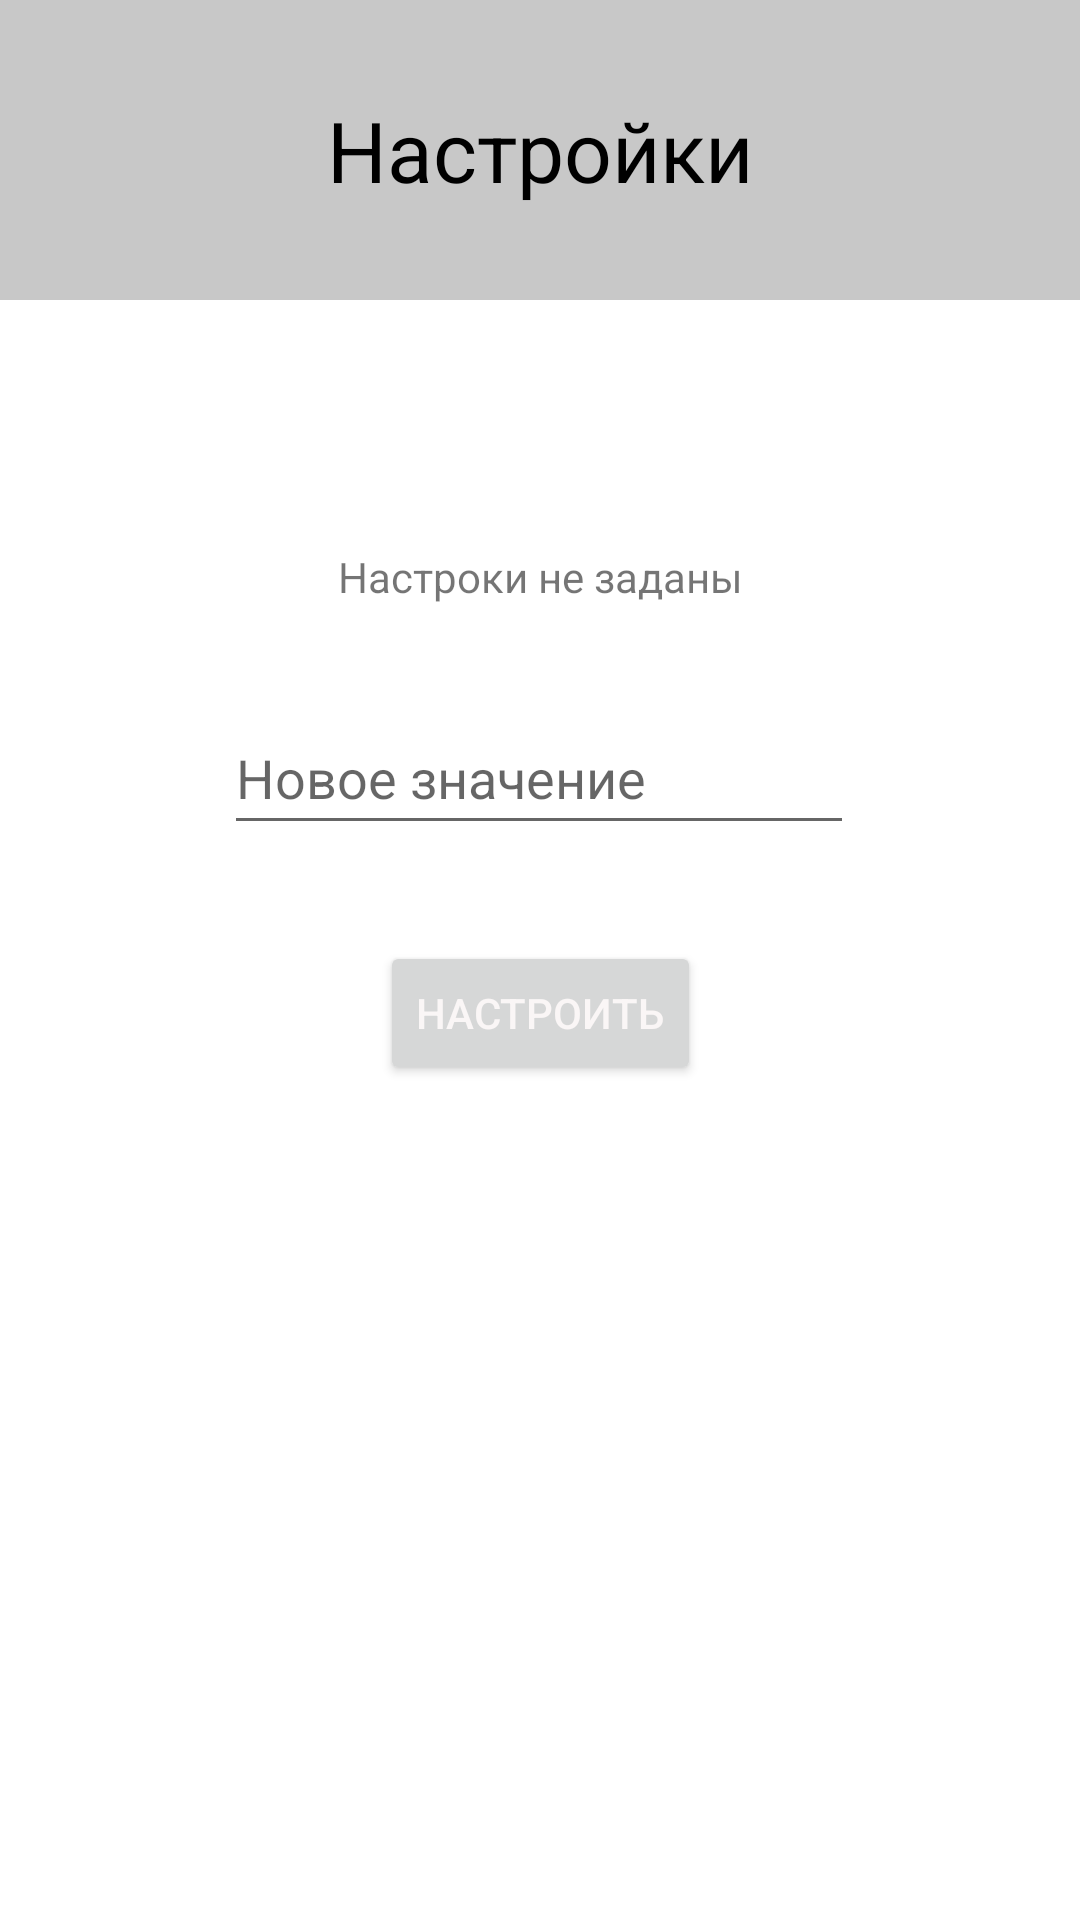

Layout XML and referenced resources for this Android screen:
<!-- AndroidManifest.xml: application theme Theme.Sms -->
<!-- res/layout/activity_main.xml -->
<?xml version="1.0" encoding="utf-8"?>
<androidx.constraintlayout.widget.ConstraintLayout xmlns:android="http://schemas.android.com/apk/res/android"
    xmlns:app="http://schemas.android.com/apk/res-auto"
    xmlns:tools="http://schemas.android.com/tools"
    android:layout_width="match_parent"
    android:layout_height="match_parent"
    tools:context=".MainActivity">

    <View
        android:id="@+id/view"
        android:layout_width="wrap_content"
        android:layout_height="100dp"
        app:layout_constraintStart_toStartOf="parent"
        app:layout_constraintTop_toTopOf="parent"
        android:background="@color/cardview_shadow_start_color"/>
    <TextView
        android:id="@+id/textView2"
        android:layout_width="wrap_content"
        android:layout_height="wrap_content"
        android:text="Настройки"
        android:textSize="28sp"
        app:layout_constraintBottom_toBottomOf="@+id/view"
        app:layout_constraintEnd_toEndOf="parent"
        app:layout_constraintStart_toStartOf="@+id/view"
        app:layout_constraintTop_toTopOf="parent"
        android:textColor="@color/black"
        android:textFontWeight="800"/>
    <TextView
        android:id="@+id/textView"
        android:layout_width="wrap_content"
        android:layout_height="wrap_content"
        android:layout_marginBottom="356dp"
        android:text="@string/noSetting"
        app:layout_constraintBottom_toBottomOf="parent"
        app:layout_constraintEnd_toEndOf="parent"
        app:layout_constraintStart_toStartOf="parent"
        app:layout_constraintTop_toBottomOf="@+id/view"
        android:background="@color/design_default_color_on_primary"/>

    <EditText
        android:id="@+id/editTextTextPersonName"
        android:layout_width="wrap_content"
        android:layout_height="wrap_content"
        android:layout_marginTop="32dp"
        android:ems="10"
        android:hint="@string/newValue"
        android:inputType="textPersonName"
        android:minHeight="48dp"
        android:text=""
        app:layout_constraintEnd_toEndOf="parent"
        app:layout_constraintHorizontal_bias="0.497"
        app:layout_constraintStart_toStartOf="parent"
        app:layout_constraintTop_toBottomOf="@+id/textView" />

    <Button
        android:id="@+id/button"
        style="@style/Widget.AppCompat.Button"
        android:layout_width="wrap_content"
        android:layout_height="wrap_content"
        android:layout_marginTop="32dp"
        android:text="@string/setting"
        android:textColor="#FAF6F6"
        app:layout_constraintEnd_toEndOf="parent"
        app:layout_constraintStart_toStartOf="parent"
        app:layout_constraintTop_toBottomOf="@+id/editTextTextPersonName" />


</androidx.constraintlayout.widget.ConstraintLayout>
<!-- resources referenced by this layout -->
<resources>
  <string name="newValue">Новое значение</string>
  <string name="noSetting">Настроки не заданы</string>
  <string name="setting">Настроить</string>
  <style name="Theme.Sms" parent="Theme.MaterialComponents.DayNight.NoActionBar">
          
          <item name="colorPrimary">@color/purple_500</item>
          <item name="colorPrimaryVariant">@color/purple_700</item>
          <item name="colorOnPrimary">@color/white</item>
          
          <item name="colorSecondary">@color/teal_200</item>
          <item name="colorSecondaryVariant">@color/teal_700</item>
          <item name="colorOnSecondary">@color/black</item>
          
          <item name="android:statusBarColor">?attr/colorPrimaryVariant</item>
          
      </style>
  <!-- not gathered from this repository: default colours our renderer supplied (Android Studio template values) -->
  <color name="purple_500">#FF6200EE</color>
  <color name="purple_700">#FF3700B3</color>
  <color name="teal_200">#FF03DAC5</color>
  <color name="teal_700">#FF018786</color>
  <color name="black">#FF000000</color>
  <color name="white">#FFFFFFFF</color>
</resources>
